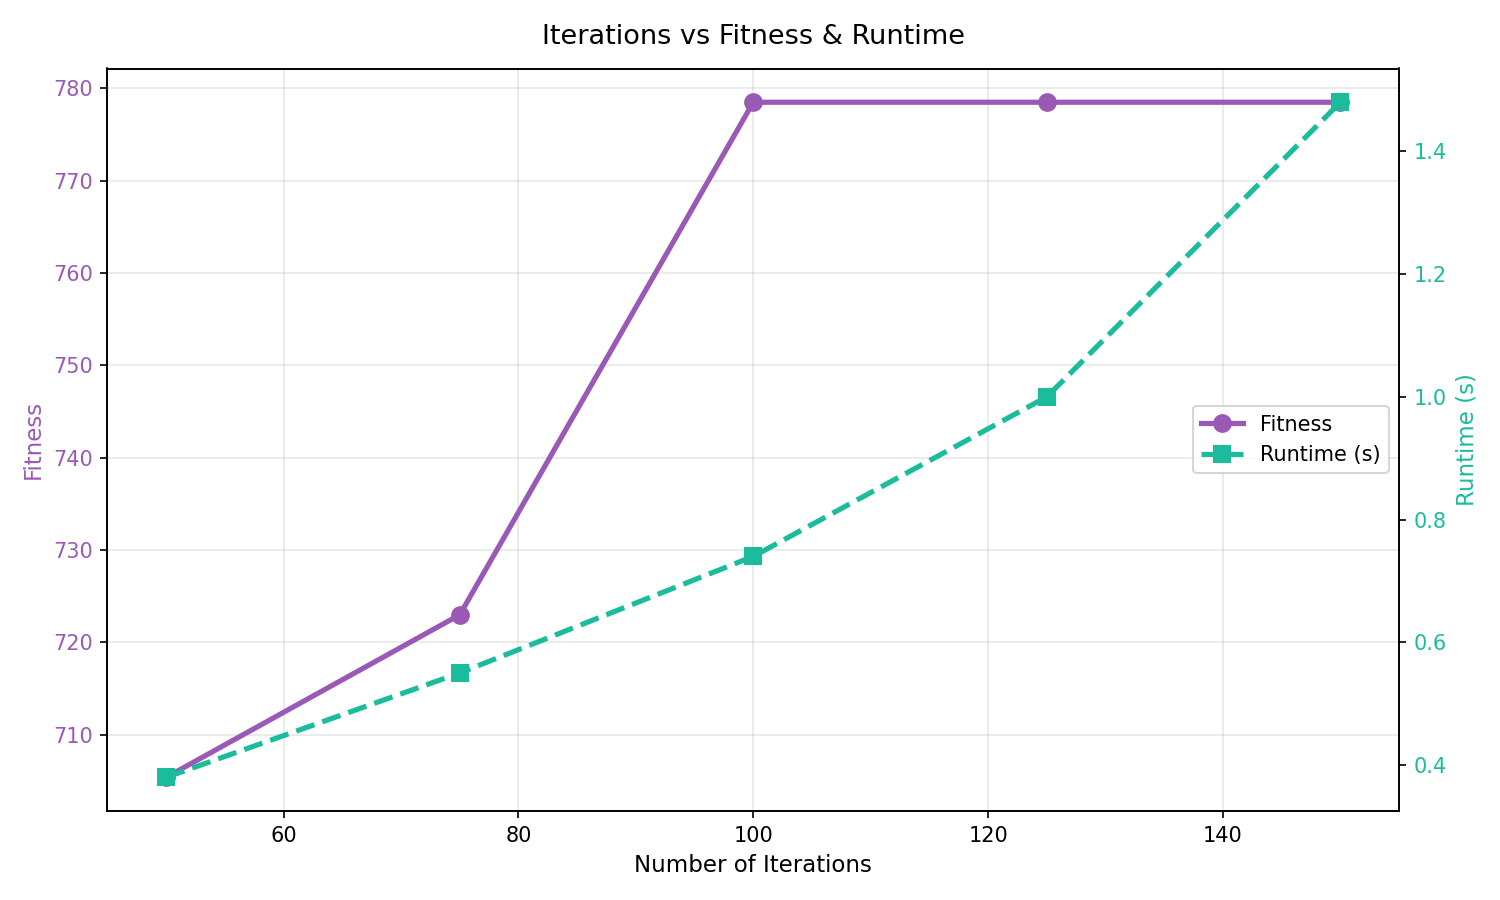

Data behind this chart, as committed beside it:
Iterations, Fitness, Interest, TotalTime_h, NumLandmarks, Runtime_s
50, 705.4, 110.3, 7.94, 14, 0.38
75, 723.0, 111.0, 7.73, 14, 0.55
100, 778.5, 118.7, 7.96, 15, 0.74
125, 778.5, 118.7, 7.96, 15, 1.0
150, 778.5, 118.7, 7.96, 15, 1.48
